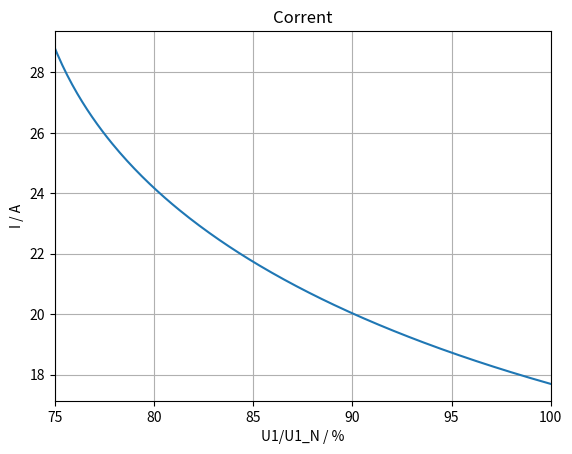
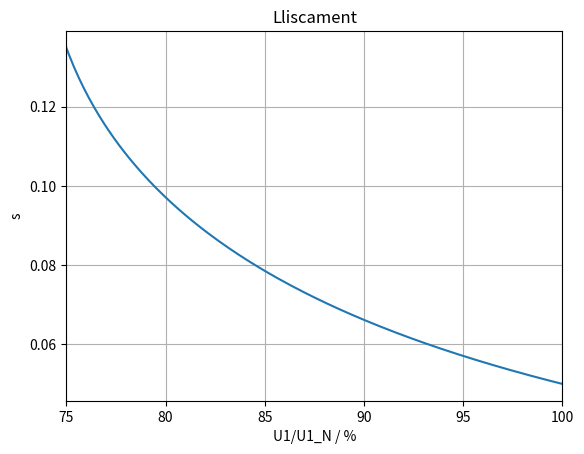
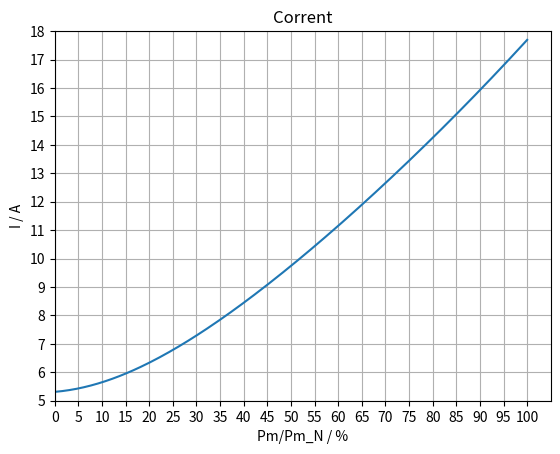
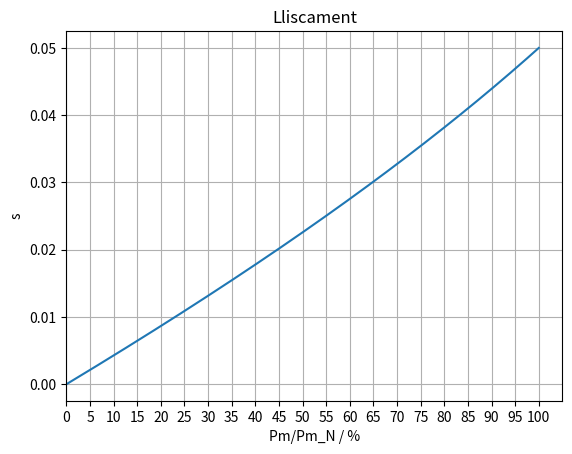
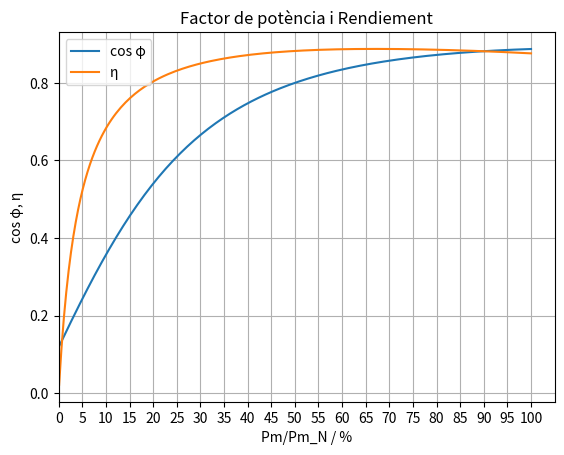

The script that saved these images, in order:
# -*- coding: utf-8 -*-
"""
Created on Mon Nov 11 21:28:10 2019

@author: josep
"""

import numpy as np
from scipy import optimize
import matplotlib.pyplot as plt

# Impedàncies del motor en Ω/fase referits a l'estator
R_1 = 0.5
X_1 = 1.5
R_2 = 0.625
X_2 = 1.25
R_Fe = 360
X_m = 40
# pols
p = 4
# Lliscament nominal
s_N = 0.05
# Tensió fase-fase en V
U = 380
# Freqüència en Hz
f = 50

U_1 = U/np.sqrt(3)
print("U_1 = {:.3f} V".format(U_1))
print()

n_m_sinc = 120*f/p
ω_m_sinc = 4*np.pi*f/p
n_m_N = (1-s_N)*n_m_sinc
ω_m_N = (1-s_N)*ω_m_sinc
print("n_m,sinc = {:.0f} r/min,  ω_m,sinc = {:.3f} rad/s".format(n_m_sinc, ω_m_sinc))
print("n_m,N = {:.0f} r/min,  ω_m,N = {:.3f} rad/s".format(n_m_N, ω_m_N))
print()

Z_0 = R_Fe*1j*X_m/(R_Fe + 1j*X_m)
Z_Th = (R_1 + 1j*X_1)*Z_0/(R_1 + 1j*X_1 + Z_0)

print("Z_0 = {:.3f} Ω".format(Z_0))
print("Z_Th = {:.3f} Ω".format(Z_Th))
print()

def Z_mot(s):
    return R_1 + 1j*X_1 + Z_0*(R_2/s + 1j*X_2)/(Z_0 + R_2/s + 1j*X_2)

def I_1(s, U1):
    return U1/Z_mot(s)

def I_2(s, U1):
    UTh = U1*Z_0/(R_1 + 1j*X_1 + Z_0)
    return UTh/(Z_Th + R_2/s + 1j*X_2)

def P_m(s, U1):
    return 3*(1-s)*R_2*abs(I_2(s, U1))**2/s


I_N = abs(I_1(s_N, U_1))
print("I_N = {0:.1f} A".format(I_N))
print()

P_m_N = P_m(s_N, U_1)
print("P_m,N = {0:.1f} W".format(P_m_N))
print()


def equation(s, Pm, U1):
    return 3*(1-s)/s*R_2*U1**2*(abs(Z_0)/(abs(R_1+1j*X_1+Z_0)*abs(Z_Th+R_2/s+1j*X_2)))**2-Pm
 
    
sol = optimize.root(equation, x0=s_N, args=(P_m_N, U_1))
s = sol.x[0]
zmot = Z_mot(s)
I = abs(I_1(s, U_1))
print ("U = 100 %")
print ("s = {0:.3f}".format(s))
print ("Z_mot = {0:.3f} Ω".format(zmot))
print ("I = {0:.1f} A".format(I))
print ("I/I_N = {0:.1f}".format(I/I_N))
print()

sol = optimize.root(equation, x0=s_N, args=(P_m_N, 0.9*U_1))
s = sol.x[0]
zmot = Z_mot(s)
I = abs(I_1(s, 0.9*U_1))
print ("U = 90 %")
print ("s = {0:.3f}".format(s))
print ("Z_mot = {0:.3f} Ω".format(zmot))
print ("I = {0:.1f} A".format(I))
print ("I/I_N = {0:.1f}".format(I/I_N))
print()

sol = optimize.root(equation, x0=s_N, args=(P_m_N, 0.8*U_1))
s = sol.x[0]
zmot = Z_mot(s)
I = abs(I_1(s, 0.8*U_1))
print ("U = 80 %")
print ("s = {0:.3f}".format(s))
print ("Z_mot = {0:.3f} Ω".format(zmot))
print ("I = {0:.1f} A".format(I))
print ("I/I_N = {0:.1f}".format(I/I_N))
print()

sol = optimize.root(equation, x0=s_N, args=(P_m_N, 0.75*U_1))
s = sol.x[0]
zmot = Z_mot(s)
I = abs(I_1(s, 0.75*U_1))
print ("U = 75 %")
print ("s = {0:.3f}".format(s))
print ("Z_mot = {0:.3f} Ω".format(zmot))
print ("I = {0:.1f} A".format(I))
print ("I/I_N = {0:.1f}".format(I/I_N))
print()

punts = 200
U1_list = np.linspace(75, 100, punts) # 75% a 100%
s_list = np.empty(punts)
for i, percent in enumerate(U1_list):
    sol = optimize.root(equation, x0=s_N, args=(P_m_N, percent/100*U_1))
    s_list[i] = sol.x[0]
I_list = abs(I_1(s_list, U1_list/100*U_1))
try:
    with open("Cap-Motors-Induccio-Ex6.txt", "w", encoding="utf8") as fh:
        for i in range(punts):
            fh.write("{0:8.3f} {1:8.6f} {2:6.3f}\n".format(U1_list[i], s_list[i], I_list[i]))
except Exception as err:
    print(err)
    
# Gràfica del corrent
plt.plot(U1_list, I_list)
plt.xlim(75,100)
plt.xticks(np.arange(75, 101, 5))
plt.grid()
plt.title("Corrent")
plt.xlabel("U1/U1_N / %")
plt.ylabel("I / A")
plt.show()

# Gràfica del lliscament
plt.plot(U1_list, s_list)
plt.xlim(75,100)
plt.xticks(np.arange(75, 101, 5))
plt.grid()
plt.title("Lliscament")
plt.xlabel("U1/U1_N / %")
plt.ylabel("s")
plt.show()


sol = optimize.root(equation, x0=s_N, args=(P_m_N, U_1))
s = sol.x[0]
zmot = Z_mot(s)
I = abs(I_1(s, U_1))
cos_φ = np.cos(np.angle(Z_mot(s)))
η = (1-s)/s*R_2*abs(I_2(s,U_1))**2/U_1/I/cos_φ
print ("P_m = 100 %")
print ("s = {0:.3f}".format(s))
print ("Z_mot = {0:.3f} Ω".format(zmot))
print ("I = {0:.1f} A".format(I))
print ("I/I_N = {0:.1f}".format(I/I_N))
print ("cos φ = {0:.3f}".format(cos_φ))
print ("η = {0:.3f}".format(η))
print()

sol = optimize.root(equation, x0=s_N, args=(0.75*P_m_N, U_1))
s = sol.x[0]
zmot = Z_mot(s)
I = abs(I_1(s, U_1))
cos_φ = np.cos(np.angle(Z_mot(s)))
η = (1-s)/s*R_2*abs(I_2(s,U_1))**2/U_1/I/cos_φ
print ("P_m = 75 %")
print ("s = {0:.3f}".format(s))
print ("Z_mot = {0:.3f} Ω".format(zmot))
print ("I = {0:.1f} A".format(I))
print ("I/I_N = {0:.1f}".format(I/I_N))
print ("cos φ = {0:.3f}".format(cos_φ))
print ("η = {0:.3f}".format(η))
print()

sol = optimize.root(equation, x0=s_N, args=(0.5*P_m_N, U_1))
s = sol.x[0]
zmot = Z_mot(s)
I = abs(I_1(s, U_1))
cos_φ = np.cos(np.angle(Z_mot(s)))
η = (1-s)/s*R_2*abs(I_2(s,U_1))**2/U_1/I/cos_φ
print ("P_m = 50 %")
print ("s = {0:.3f}".format(s))
print ("Z_mot = {0:.3f} Ω".format(zmot))
print ("I = {0:.1f} A".format(I))
print ("I/I_N = {0:.1f}".format(I/I_N))
print ("cos φ = {0:.3f}".format(cos_φ))
print ("η = {0:.3f}".format(η))
print()

sol = optimize.root(equation, x0=s_N, args=(0.25*P_m_N, U_1))
s = sol.x[0]
zmot = Z_mot(s)
I = abs(I_1(s, U_1))
cos_φ = np.cos(np.angle(Z_mot(s)))
η = (1-s)/s*R_2*abs(I_2(s,U_1))**2/U_1/I/cos_φ
print ("P_m = 25 %")
print ("s = {0:.3f}".format(s))
print ("Z_mot = {0:.3f} Ω".format(zmot))
print ("I = {0:.1f} A".format(I))
print ("I/I_N = {0:.1f}".format(I/I_N))
print ("cos φ = {0:.3f}".format(cos_φ))
print ("η = {0:.3f}".format(η))
print()

punts = 200
Pm_list = np.linspace(0.1, 100, punts) # 0.1% a 100%
s_list = np.empty(punts)
for i, percent in enumerate(Pm_list):
    sol = optimize.root(equation, x0=s_N, args=(percent/100*P_m_N, U_1))
    s_list[i] = sol.x[0]
I_list = abs(I_1(s_list, U_1))
cos_φ_list = np.cos(np.angle(Z_mot(s_list)))
η_list = (1-s_list)/s_list*R_2*abs(I_2(s_list,U_1))**2/U_1/I_list/cos_φ_list
try:
    with open("Cap-Motors-Induccio-Ex7.txt", "w", encoding="utf8") as fh:
        for i in range(punts):
            fh.write("{0:8.3f} {1:8.6f} {2:6.3f} {3:8.6f} {4:8.6f}\n".format(Pm_list[i], s_list[i], I_list[i], cos_φ_list[i], η_list[i]))
except Exception as err:
    print(err)
    
# Gràfica del corrent
plt.plot(Pm_list, I_list)
plt.xlim(0,105)
plt.xticks(np.arange(0, 105, 5))
plt.ylim(5,18)
plt.yticks(np.arange(5, 19, 1))
plt.grid()
plt.title("Corrent")
plt.xlabel("Pm/Pm_N / %")
plt.ylabel("I / A")
plt.show()

# Gràfica del lliscament
plt.plot(Pm_list, s_list)
plt.xlim(0,105)
plt.xticks(np.arange(0, 105, 5))
plt.grid()
plt.title("Lliscament")
plt.xlabel("Pm/Pm_N / %")
plt.ylabel("s")
plt.show()

# Gràfica del factor de potència i rendiement
plt.plot(Pm_list, cos_φ_list, label="cos φ")
plt.plot(Pm_list, η_list, label="η")
plt.xlim(0,105)
plt.xticks(np.arange(0, 105, 5))
plt.grid()
plt.title("Factor de potència i Rendiement")
plt.xlabel("Pm/Pm_N / %")
plt.ylabel("cos φ, η")
plt.legend(loc="upper left")
plt.show()
